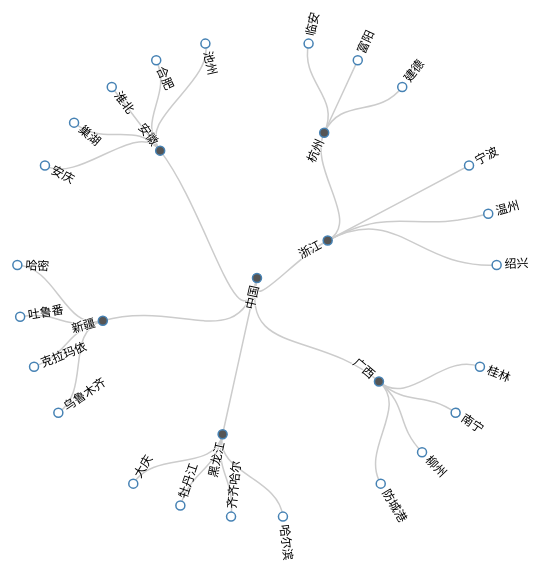
D3 v4 page, settled after 360 driven frames (6 s of simulated time); the page loaded 1 data file(s).


    //环形状态
    var width = 600,
        height = 600,
        svg = d3.select('#app')
                .append('svg')
                .attr('width',width)
                .attr('height',height)
                .append('g')
                .attr('transform','translate(300,300)');
    //构建一个默认的群集布局
    var cluster = d3.cluster().size([360,.4*width]);
    //获取数据
    d3.json('cluster.json?a=a',function(error,data){
        //转换数据
            //获取根节点
        var node = d3.hierarchy(data);
            //获取连线
        //var links = node.links();
        //传入根节点 集群布局
        cluster(node);
        //绘制
        //D3准备好的绘制函数d3.svg.diagonal()，这是一个对角线生成器，只需要输入两个顶点坐标即可生成一条贝塞尔曲线
//        //创建对角线生成器
//        var link = d3.linkHorizontal()
//                            .x(function(d) { return d.x; })
//                            .y(function(d) { return d.y; });
        function project(x, y) {
            var angle = (x - 90) / 180 * Math.PI, radius = y;
            return [radius * Math.cos(angle), radius * Math.sin(angle)];
        }
        //绘制连线
        var lk = svg.selectAll('.link')
                    .data(node.descendants().slice(1))
                    .enter()
                    .append('path')
                    .attr('class','link')
                    .attr('d',function(d){
                        return "M" + project(d.x, d.y)
                            + "C" + project(d.x, (d.y + d.parent.y) / 2)
                            + " " + project(d.parent.x, (d.y + d.parent.y) / 2)
                            + " " + project(d.parent.x, d.parent.y);
                    });
        //绘制节点组
        var nodeG = svg.selectAll('g')
                        .data(node.descendants())
                        .enter()
                        .append('g')
                        .attr('class',function(d) {;return "node" + (d.children ? " node--internal" : " node--leaf"); })
                        .attr('transform',function(d){
                            return "translate("+project(d.x,d.y)+")";
                        });
//        //绘制节点
        nodeG.append('circle')
            .attr('r',4.5);
//        //绘制文本
        nodeG.append('text')
            .attr("dx", function(d) { return d.children ? -8 : 8; })
            .attr("dy", ".31em")
            .style("text-anchor", function(d) { return d.children ? "end" : "start"; })
            .attr("transform", function(d) { return "rotate(" + (d.x < 180 ? d.x - 90 : d.x + 90) + ")"; })
            .text(function(d) { return d.data.name; });
    })


### data: cluster.json
{
 "name": "中国",
 "children": [
  {
   "name": "浙江",
   "children": [
    "{... 2 keys}",
    "{... 1 keys}",
    "{... 1 keys}",
    "{... 1 keys}"
   ]
  },
  {
   "name": "广西",
   "children": [
    "{... 1 keys}",
    "{... 1 keys}",
    "{... 1 keys}",
    "{... 1 keys}"
   ]
  },
  {
   "name": "黑龙江",
   "children": [
    "{... 1 keys}",
    "{... 1 keys}",
    "{... 1 keys}",
    "{... 1 keys}"
   ]
  },
  {
   "name": "新疆",
   "children": [
    "{... 1 keys}",
    "{... 1 keys}",
    "{... 1 keys}",
    "{... 1 keys}"
   ]
  },
  {
   "name": "安徽",
   "children": [
    "{... 1 keys}",
    "{... 1 keys}",
    "{... 1 keys}",
    "{... 1 keys}",
    "{... 1 keys}"
   ]
  }
 ]
}